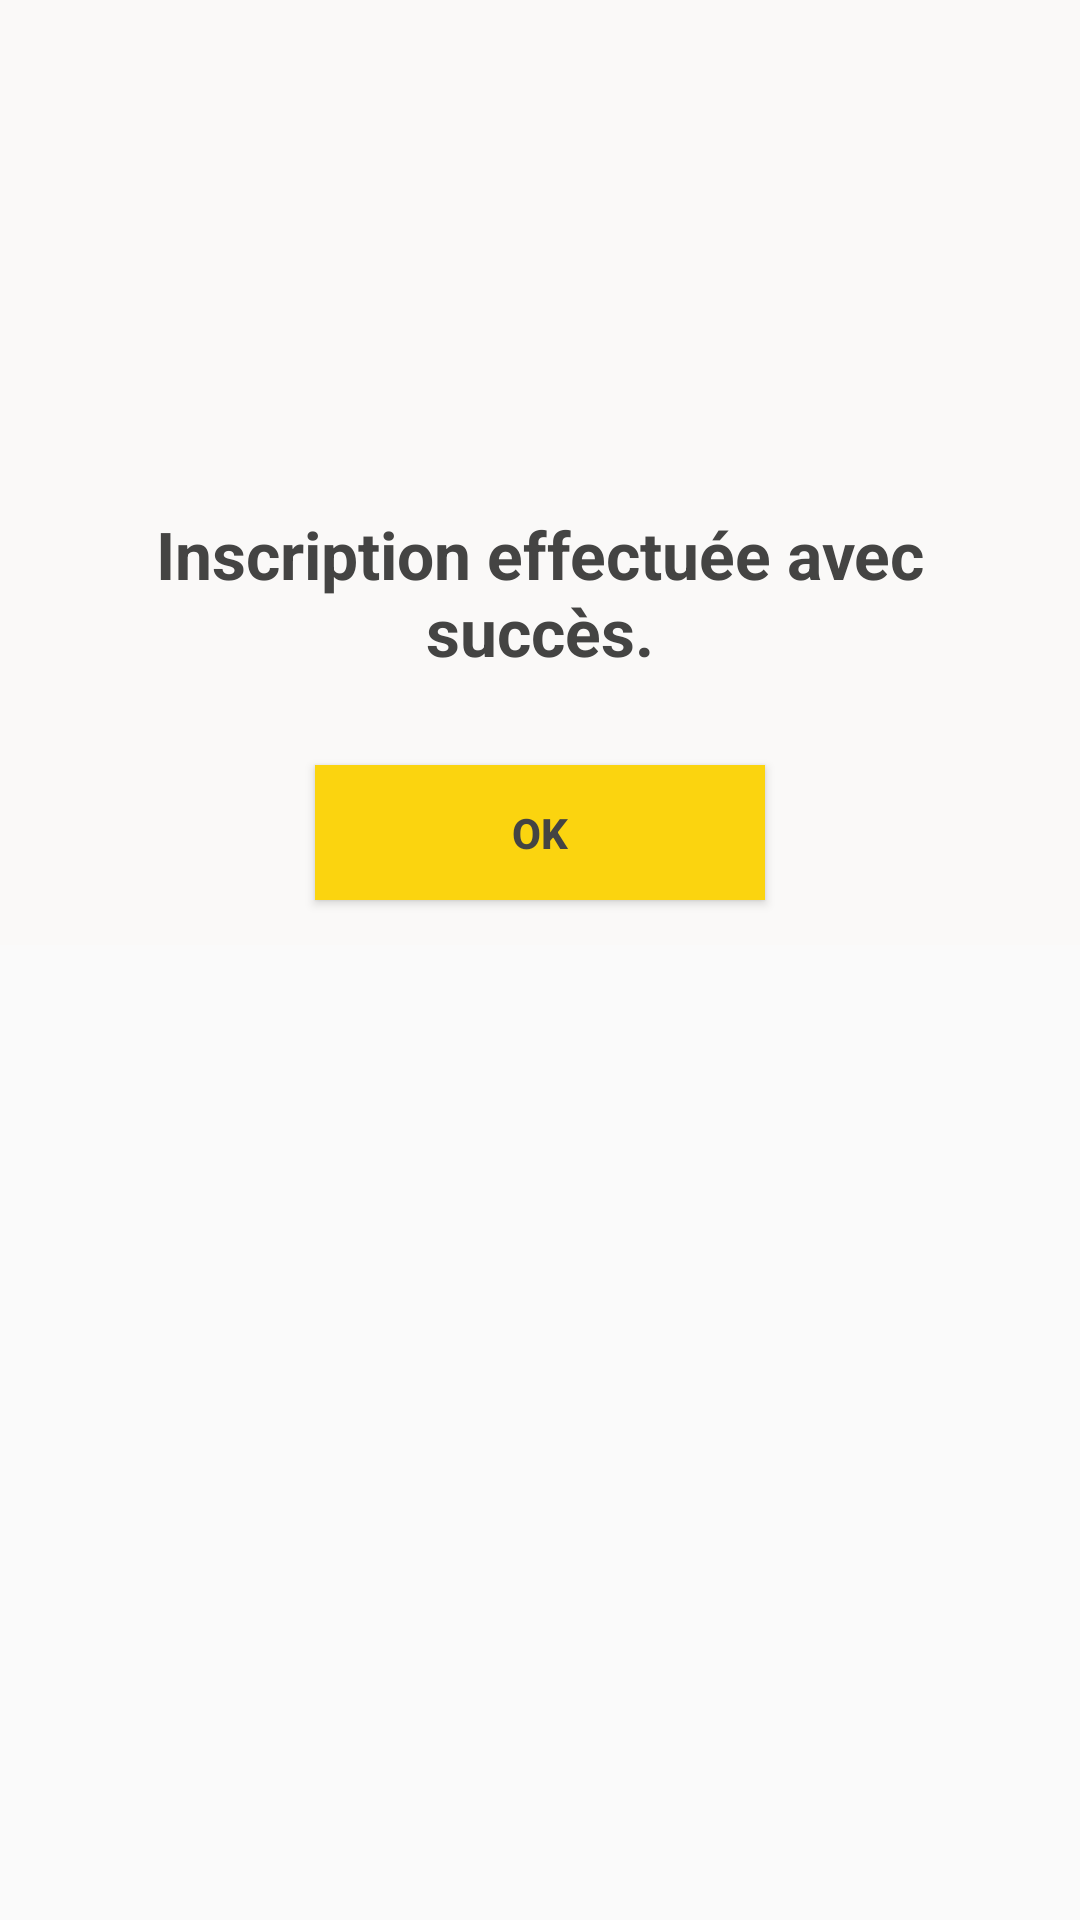

This screen was rendered from an Android layout file. Write that file and the resources it references.
<!-- AndroidManifest.xml: application theme AppTheme -->
<!-- res/layout/done.xml -->
<?xml version="1.0" encoding="utf-8"?>
<RelativeLayout
    xmlns:android="http://schemas.android.com/apk/res/android"
    xmlns:app="http://schemas.android.com/apk/res-auto"
    xmlns:tools="http://schemas.android.com/tools"
    android:layout_width="match_parent"
    android:layout_height="match_parent"
    >
<LinearLayout
    android:layout_width="match_parent"
    android:background="@color/background"
    android:layout_height="wrap_content"
    android:orientation="vertical">

    <ImageView
        android:id="@+id/image"
        android:layout_width="90dp"
        app:srcCompat="@drawable/ic_done_black_24dp"
        android:tint="@color/colorAccent"
       android:layout_gravity="center"
        android:layout_marginTop="50dp"
        android:layout_height="90dp" />

    <TextView
        android:layout_width="match_parent"
        android:text="@string/inscription_effectu_e_avec_succ_s"
        android:textSize="22sp"
        android:textAlignment="center"
        android:textStyle="bold"
        android:textColor="@color/colorGrey"
        android:layout_margin="30dp"
        android:layout_height="wrap_content" />

    <Button
        android:id="@+id/done"
        android:layout_width="150dp"
        android:text="OK"
        android:background="#fbd40f"
        android:textStyle="bold"
        android:layout_gravity="center"
        android:layout_marginBottom="15dp"
        android:textColor="@color/colorGrey"
        android:layout_height="45dp" />

</LinearLayout>
</RelativeLayout>
<!-- resources referenced by this layout -->
<resources>
  <color name="background">#faf9f8</color>
  <color name="colorAccent">#fbd40f</color>
  <color name="colorGrey">#444443</color>
  <string name="inscription_effectu_e_avec_succ_s">Inscription effectuée avec succès.</string>
  <style name="AppTheme" parent="Theme.AppCompat.Light.DarkActionBar">
          
          <item name="colorPrimary">@color/colorPrimary</item>
          <item name="colorPrimaryDark">@color/colorPrimaryDark</item>
          <item name="colorAccent">@color/colorAccent</item>
          <item name="windowActionBar">false</item>
          <item name="windowNoTitle">true</item>
      </style>
  <color name="colorPrimary">#1c90b7</color>
  <color name="colorPrimaryDark">#faf9f8</color>
</resources>
